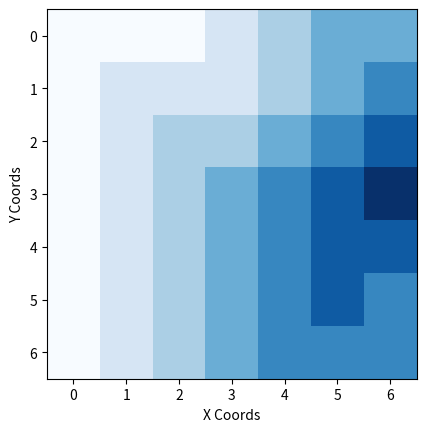

Here is the Python script that generated this plot:
## Hasan Khan, hk4cd | Zach Danz, zsd4yr
## Value Iteration
from pandas import * # Makes 2D arrays render nice in terminal using DataFrame
import numpy as np
import matplotlib.pyplot as plt
global marked
global windFactor
global FINAL_STATE

########################################## EDIT THESE ##########################
windFactor = 1 # set to 0, 1, or 2
northerlyWindPattern = (0,0,0,0,0,0,0) #describes where wind factor is active 
southerlyWindPattern = (0,0,0,1,1,1,0) #note wind is given by the direction it is coming from
easterlyWindPattern  = (0,0,0,0,0,0,0)
westerlyWindPattern  = (0,0,0,0,0,0,0)
FINAL_STATE = (3,6) # Y, X -- row,col
SHOW_PLOT = True
################################################################################

global normalDirs 
global northFDirs
normalDirs = {".":".", "W":"W", "E":"E", "S":"S", 
	"N":"N","SE":"SE", "NE":"NE", "SW":"SW", "NW":"NW"}

DELTA = 10
## Board dimensions
bHeight = 7
bWidth = 7

def findUtility(currPos):
	row,col = currPos
	#print " \n CURRENT POSITION: (",x,",",y,"), CURR VALUE: ", board[x][y] 
	
	if marked[row][col] == 1:
		#print "		Already marked this position"
		return board[row][col]

	marked[row][col] = 1
	currentReward = -1

	if currPos == FINAL_STATE:
		#print "HIT FINAL STATE!*******************************"
		currentReward = 0
		board[row][col] = 0
		return board[row][col]

	#print "Neighbors of this pos: ", neighbors
	allRewards = []

	neighbors, ways = findNeighbors(board, currPos)

	for rogers in neighbors:
		if rogers != False :
			allRewards.append(1*findUtility(rogers))
		
	bestReward = 0
	
	if len(allRewards)>0:
		bestReward = max(allRewards)

	PROB = 1.0
	utility = currentReward+(PROB*bestReward)

	#print "\tUtility of ", currPos, " is :", utility
	board[row][col] = utility

	return board[row][col]	


def findNeighbors(board, currPos):
	### Finds and returns all eligible neighbors of the current position

	row, col = currPos

	windChangesYourStay = False

	if windFactor !=0:
		if (((northerlyWindPattern[col] == 1) != (southerlyWindPattern[col] == 1)) or
			((easterlyWindPattern [row] == 1) != (westerlyWindPattern [row] == 1))):
			windChangesYourStay = True

		if northerlyWindPattern[col] == 1: 
			row = min(bHeight-1, ow+windFactor)	
		if southerlyWindPattern[col] == 1:
			row = max(0, row-windFactor)	
		if easterlyWindPattern [row] == 1:
			col = max(0, col-windFactor)
		if westerlyWindPattern [row] == 1:
			col = min(bWidth-1, col+windFactor)		

	n = [] ## a list of coordinate tuples of eligible neighbors
	dirs = []
	
	addN = False
	addE = False
	addS = False
	addW = False


	if windChangesYourStay == True:
		n.append((row, col)) #self
		desiredDir = "."
		dirs.append(normalDirs[desiredDir])
	

	if row > 0: #North
		n.append((row-1, col))
		desiredDir = "N"
		dirs.append(normalDirs[desiredDir])
		addN = True
	

	if row < bHeight-1: #South
		n.append((row+1, col))
		desiredDir = "S"
		dirs.append(normalDirs[desiredDir])
		addS = True
	

	if col > 0: #West
		n.append((row, col-1))
		desiredDir = "W"
		dirs.append(normalDirs[desiredDir])
		addW = True
	

	if col < bWidth-1: #East
		n.append((row, col+1))
		desiredDir = "E"
		dirs.append(normalDirs[desiredDir])
		addE = True
	

	if addN and addE: #Northeast
		n.append((row-1, col+1))
		desiredDir = "NE"
		dirs.append(normalDirs[desiredDir])
	
	if addS and addE: #Southeast
		n.append((row+1, col+1))
		desiredDir = "SE"
		dirs.append(normalDirs[desiredDir])
	

	if addN and addW: #Northwest
		n.append((row-1, col-1))
		desiredDir = "NW"
		dirs.append(normalDirs[desiredDir])
	
	if addS and addW: #Southwest
		n.append((row+1, col-1))
		desiredDir = "SW"
		dirs.append(normalDirs[desiredDir])
	
	#n.append((x, y)) Dont need to do this, accouned for in findUtility
	return n, dirs

def drawPlot(numBoard):
	if SHOW_PLOT == True:
		cmap = plt.cm.Blues
		img = plt.imshow(numBoard, cmap=cmap)
		plt.xlabel('X Coords')
		plt.ylabel('Y Coords')
		#fig = plt.figure()
		plt.show()
		#fig.savefig('plot.png', bbox_inches='tight')

##########################################################
##########################################################

print("PROGRAM START")
print("\tWind Factor:", windFactor, 
	"\n\tSoutherly along columns", [i for i, x in enumerate(southerlyWindPattern) if x == 1],
	"\n\tNortherly along columns", [i for i, x in enumerate(northerlyWindPattern) if x == 1],
	"\n\tEasterly  along columns", [i for i, x in enumerate(easterlyWindPattern)  if x == 1],
	"\n\tWesterly  along columns", [i for i, x in enumerate(westerlyWindPattern)  if x == 1])

## Init board
board = [[0.0] * bWidth for i in range(bHeight)]
## board[row][col] indexing
print ("\n\t~"+"BASE ARRAY (BEFORE)~"+"\n",DataFrame(board))
## Run value iteration on loop 
for i in range (0, DELTA):	
	marked = [[0.0] * bWidth for i in range(bHeight)]
	currPos = (0, 0) #stored Y, X
	findUtility(currPos)
	#print ""
	#print DataFrame(board)


print ("\n\t~"+"VALUE FUNCTION( (AFTER)~"+"\n",DataFrame(board))#.to_csv())

policy = [[""] * bWidth for i in range(bHeight)]

for i in range (0, len(board)):
	for j in range (0, len(board[0])):
		neighbors, ways = findNeighbors(board, (i,j))
		val = board[i][j]
		neighbors = [x for x in neighbors if x != False]
		ways = [x for x in ways if x != "."]
		neighborBoard = []
		for neighbor in neighbors:
			neighborBoard.append(board[neighbor[0]][neighbor[1]])
		maximum = max(neighborBoard)
		direction = ways[neighborBoard.index(maximum)]
		#print direction
		policy[i][j] = direction

policy[FINAL_STATE[0]][FINAL_STATE[1]] = "+"
print ("\n\t"+"~OPTIMAL POLICY ATTEMPT~"+"\n", DataFrame(policy))#.to_csv())

if(SHOW_PLOT == True):
	drawPlot(np.array(board))